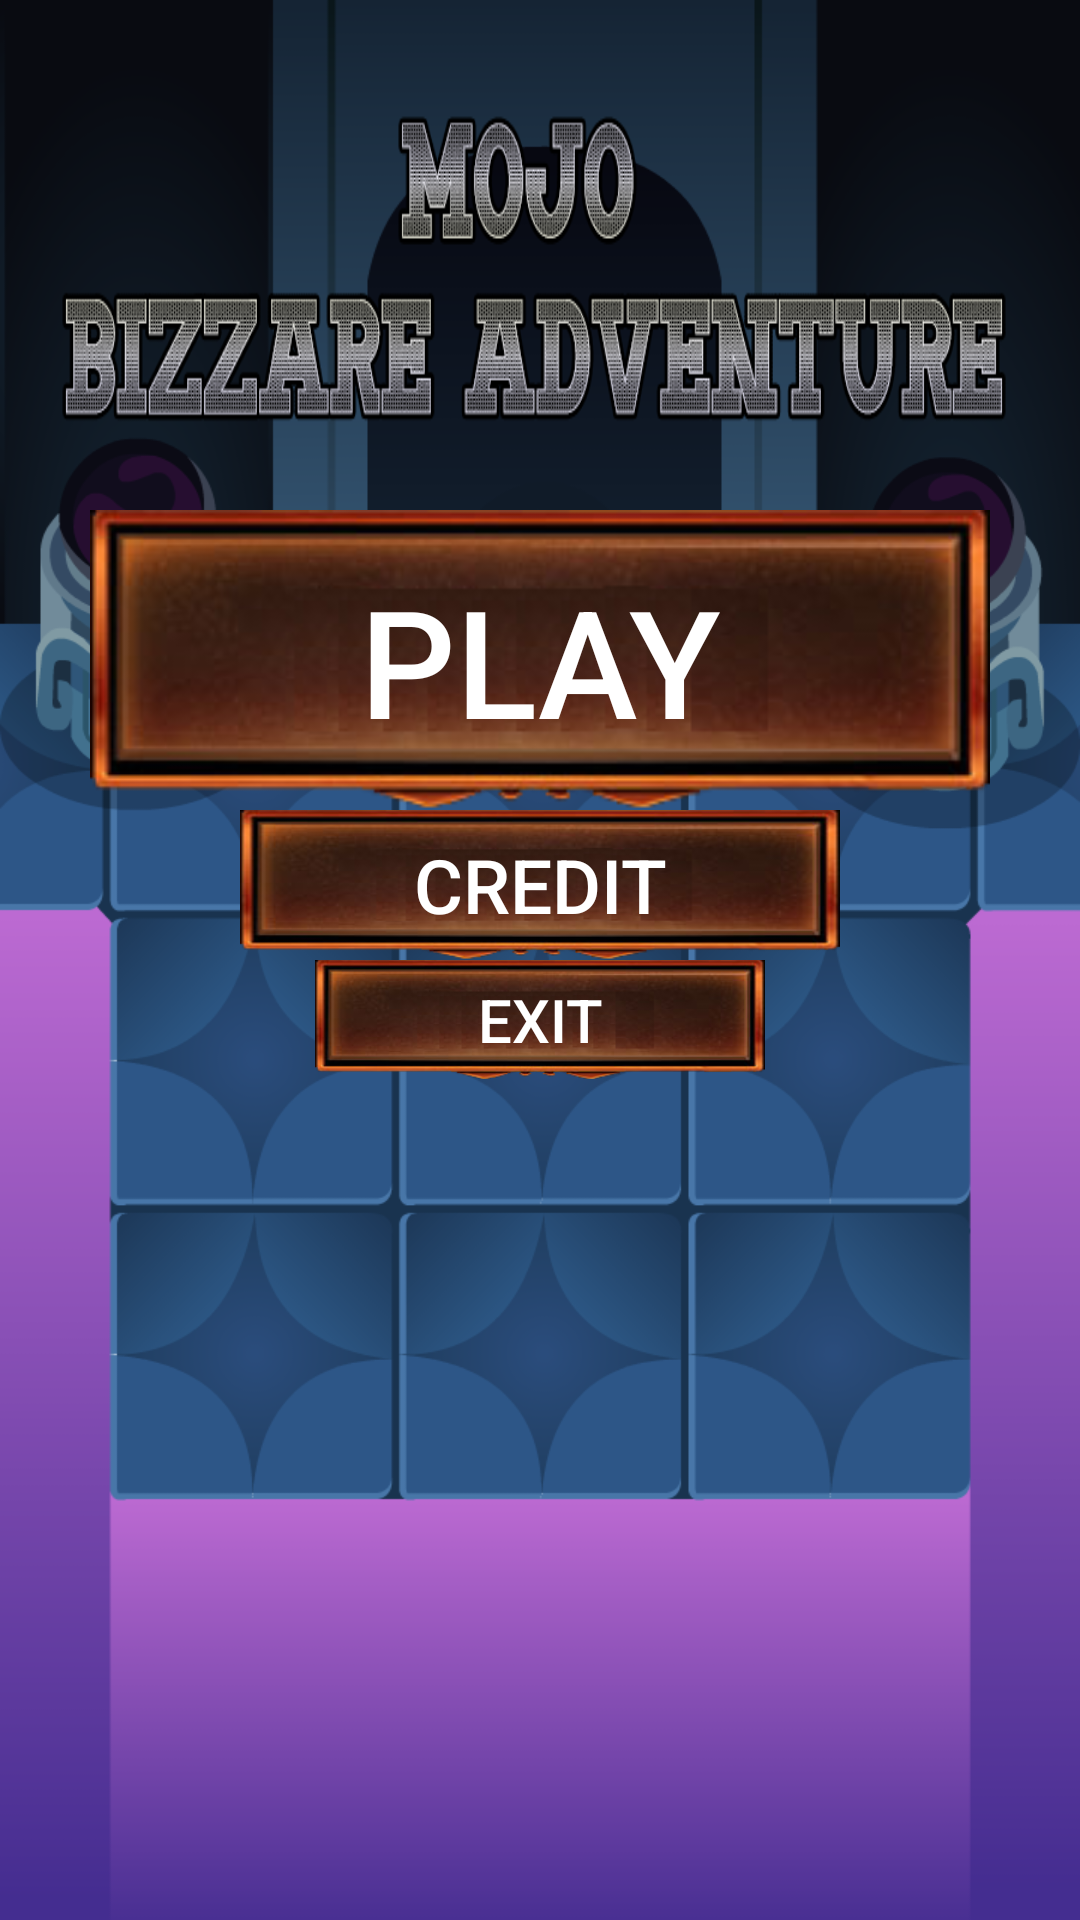

Here is an Android app screen rendered from its layout file. Give the layout XML and the strings, colors and styles it references.
<!-- AndroidManifest.xml: fallback theme Theme.MaterialComponents.DayNight.NoActionBar -->
<!-- res/layout/mainmenu.xml -->
<?xml version="1.0" encoding="utf-8"?>
<RelativeLayout xmlns:android="http://schemas.android.com/apk/res/android"
    android:layout_width="match_parent" android:layout_height="match_parent"
    android:background="@drawable/background">


    <LinearLayout
        android:paddingTop="20dp"
        android:layout_width="fill_parent"
        android:layout_height="fill_parent"
        android:gravity="center_horizontal"
        android:orientation="vertical">

        <ImageView
            android:layout_width="340dp"
            android:layout_height="150dp"
            android:background="@drawable/mojba"/>

        <Button
            android:id="@+id/btnToGameplay"
            android:layout_width="300dp"
            android:background="@drawable/button"
            android:layout_height="100dp"
            android:text="PLAY"
            android:textSize="50dp"
            android:textColor="#FFFF"/>



        <Button
            android:id="@+id/btnToCredit"
            android:layout_width="200dp"
            android:background="@drawable/button"
            android:layout_height="50dp"
            android:textColor="#ffff"
            android:text="CREDIT"
            android:textSize="25dp"
            />

        <Button
            android:id="@+id/btnTzoExit"
            android:layout_width="150dp"
            android:text="EXIT"
            android:textSize="20dp"
            android:textColor="#ffff"
            android:background="@drawable/button"
            android:layout_height="40dp" />


    </LinearLayout>


</RelativeLayout>
<!-- resources referenced by this layout -->
<resources>
  <!-- drawable background: png bitmap (drawable, 123803 bytes) -->
  <!-- drawable button: png bitmap (drawable, 25051 bytes) -->
  <!-- drawable mojba: png bitmap (drawable, 60143 bytes) -->
</resources>
